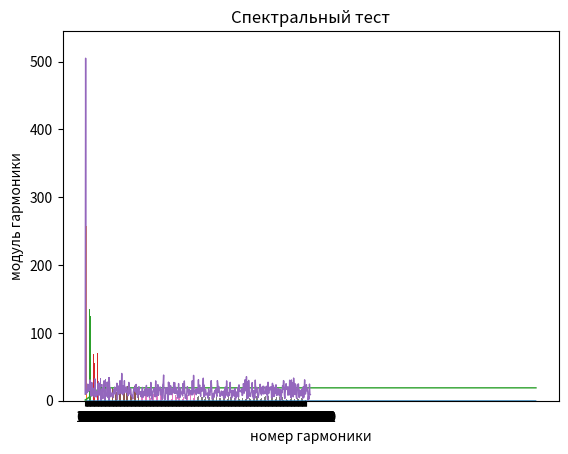

The script that saved this image:
import matplotlib.pyplot as plt
from collections import Counter
import itertools
import numpy as np

def checking_the_series(text_bin, m):
    series_list = [text_bin[i: i+m] for i in range(0, len(text_bin) - (m-1))]
    B = dict(Counter(series_list))
    plt.bar(B.keys(), B.values(), 0.5)
    plt.xlabel('Серия')
    plt.ylabel('Количество')
    plt.title(f'Проверка серий длины {m}')
    plt.show()

def autocorrelation_test_bin(B):
    n = len(B)
    C = [np.sum(B*np.roll(B, j)) / n for j in range(1, n)]
    plt.plot(list(range(1, n)), C, 1, linewidth = 0.5)
    plt.xlabel('номер коэффициента корреляции')
    plt.ylabel('значение коэффициента корреляции')
    plt.title('Бинарная автокорреляция')
    plt.show()

def linear_complexity_profile(A_bin):
    n = len(A_bin)
    C = np.zeros(n, int)
    C[0] = 1
    B = np.zeros(n, int)
    B[0] = 1
    L, m = 0, -1
    L_list = [0] * n
    for N in range(n):
        d = np.sum( A_bin[N-L: N+1][::-1] & C[: L+1] )  & 1
        if d == 1:
            T = np.copy(C)
            C = C ^ np.roll(B, N-m)
            if L <= (N >> 1):
                L, m, B = N + 1 - L, N, np.copy(T)
        L_list[N] = L
    plt.plot(list(range(n)), L_list, 1, linewidth = 1)
    plt.xlabel('размер подпоследовательности')
    plt.ylabel('линейная сложность')
    plt.title('Профиль линейной сложности')
    plt.show()

def spectral_test(B):
    n = len(B)
    S = np.fft.fft(B * np.exp(2j * np.pi * np.arange(n) / n))
    M = np.abs(S)
    plt.plot(list(range(n // 2)), M[:n // 2], 1, linewidth = 1)
    plt.xlabel('номер гармоники')
    plt.ylabel('модуль гармоники')
    plt.title('Спектральный тест')
    plt.show()

def main():
    p = 140531706152571206505837384626519062309360938149408815804918132467519838162960283348889864135086397226434892067246496824316981864477516265903289754946955168092498089000756495332625426562330024004593045130859491515176850409579204060133504116145924012457365087767993637249185066379687770890884781794533745985739
    p_bin = bin(p)[2:]
    p_bin_list = np.array([int(b) for b in p_bin])
    for i in range(1, 9):
        checking_the_series(p_bin, i)
    autocorrelation_test_bin(p_bin_list)
    linear_complexity_profile(p_bin_list)
    spectral_test(p_bin_list)

if __name__ == "__main__":
    main()
